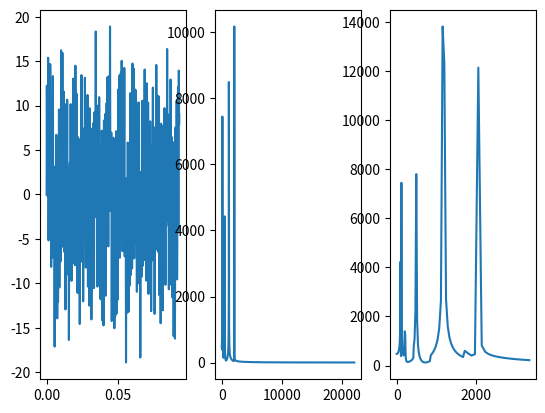

Recreate this plot in Python.
import numpy as np 
import matplotlib.pyplot as plt

# constants
aFreq = 44100
sampleSize = 4096
parts = [0,20,40,80,160,320]
npart = 20
fftfreqs = np.fft.rfftfreq(sampleSize, 1/aFreq)

# utils
def partition(fft):
	x = []
	for i in range(len(parts)-1):
		boxsize = (parts[i+1]-parts[i])//npart
		x.append(sum((rfft[parts[i]+j:parts[i+1]:boxsize] for j in range(boxsize))))
	return np.concatenate(x)
def partitions():
	x = []
	for i in range(len(parts)-1):
		boxsize = (parts[i+1]-parts[i])//npart
		x.append(fftfreqs[parts[i]:parts[i+1]:boxsize])
	return np.concatenate(x)

#generate toy sound
T = 10 #seconds
t = np.arange(T*aFreq)/aFreq
freqs = [210, 100, 500, 120, 2100, 1200]
audio = sum(((i+1)*np.sin(2*np.pi*f*t) for i, f in enumerate(freqs)))
print(audio.shape)

#plot first sample of sound
plt.subplot(1, 3, 1)
plt.plot(t[0:sampleSize], audio[0:sampleSize])

#generate rfft and partitions
rffts = []
x = []
for i in range(audio.size//sampleSize):
	data = audio[sampleSize*i:sampleSize*(i+1)]
	rfft = np.array(np.abs(np.fft.rfft(data)))
	# rfft[j] is the amplitude of f_j=j*(aFreq/sampleSize)Hz ~= j*10. 
	# f_last = aFreq = 44100 Hz, which is 2-3 times higher than the highest note we can hear.
	rffts.append(rfft)
	x.append(partition(rfft))

#convert to matrix
rffts = np.array(rffts)
x = np.array(x)
print(rffts.shape)
print(x.shape)

#plot first freq distribution
plt.subplot(1, 3, 2)
plt.plot(np.fft.rfftfreq(sampleSize, 1/aFreq), rffts[0])

#plot first data vector
plt.subplot(1, 3, 3)
plt.plot(partitions(), x[0])

plt.show()